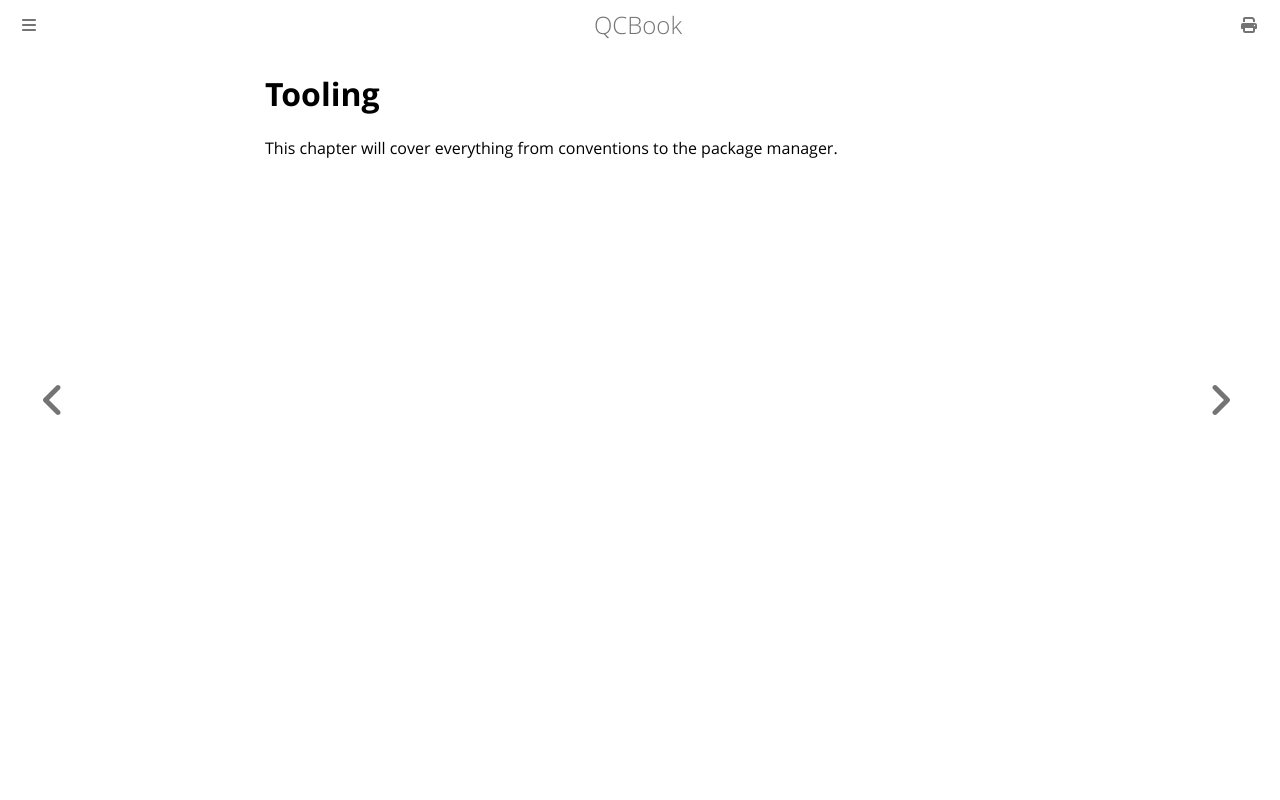

repository: Youg-Otricked/QCBook · page: chapter_13-tooling.html · generator: mdbook

# Tooling

This chapter will cover everything from conventions to the package manager.
